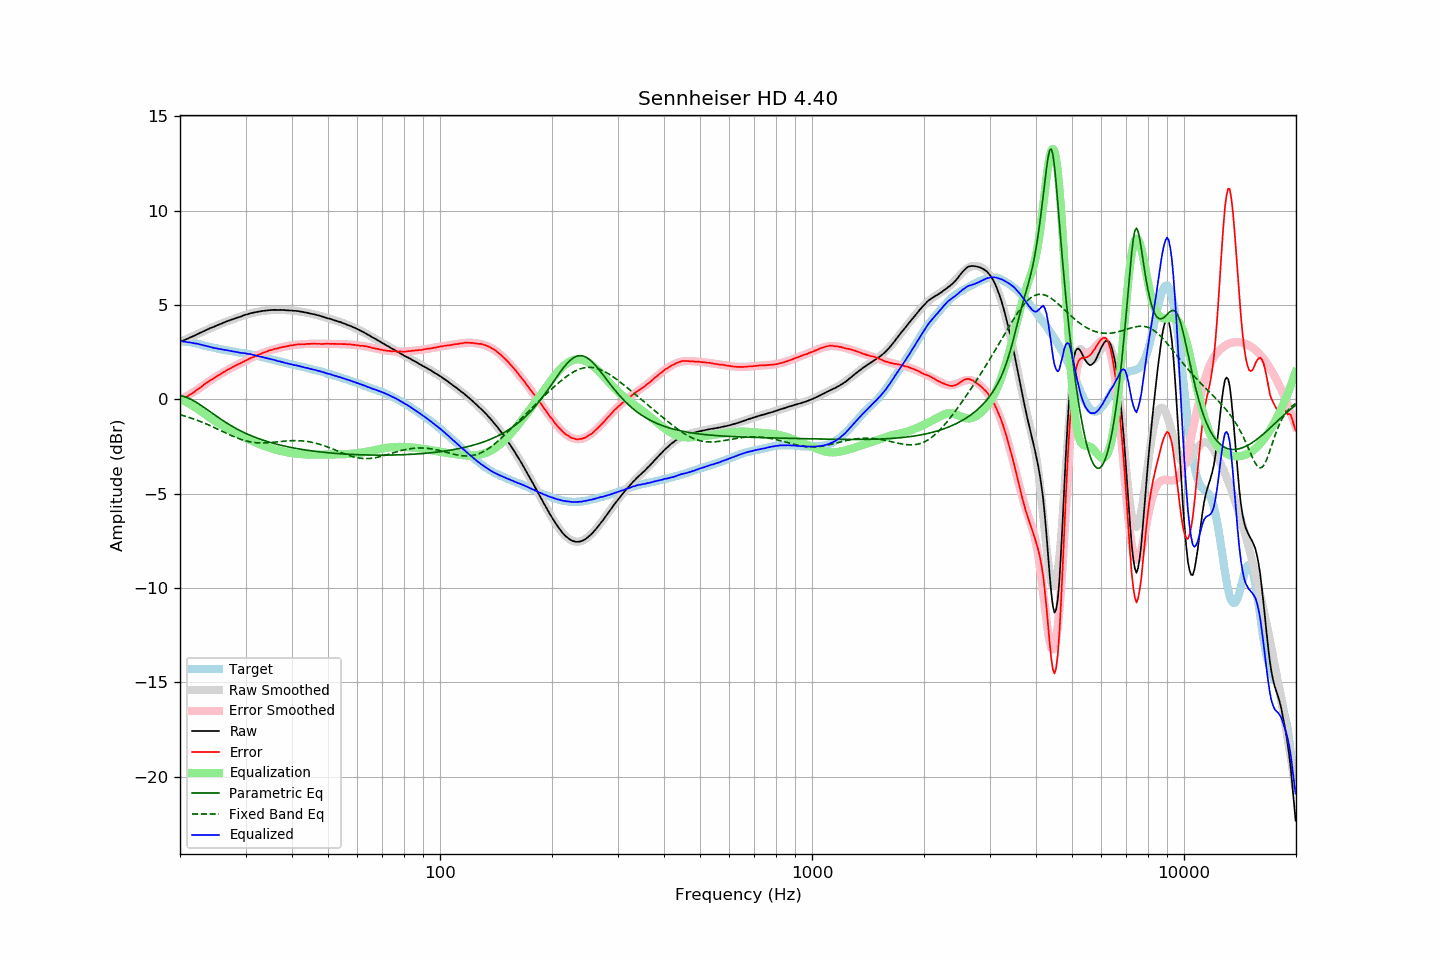

Data behind this chart, as committed beside it:
frequency, raw, error, smoothed, error_smoothed, equalization, parametric_eq, fixed_band_eq, equalized_raw, equalized_smoothed, target
20.00, 3.04, -0.01, 3.03, -0.04, 0.04, 0.19, -0.82, 3.08, 3.07, 3.05
20.20, 3.08, 0.03, 3.07, 0.01, -0.01, 0.18, -0.84, 3.08, 3.07, 3.05
20.40, 3.10, 0.05, 3.11, 0.05, -0.05, 0.15, -0.87, 3.05, 3.06, 3.05
20.61, 3.14, 0.09, 3.15, 0.10, -0.10, 0.13, -0.89, 3.04, 3.05, 3.05
20.81, 3.18, 0.13, 3.19, 0.15, -0.15, 0.10, -0.92, 3.04, 3.04, 3.05
21.02, 3.21, 0.17, 3.22, 0.20, -0.20, 0.06, -0.95, 3.02, 3.03, 3.05
21.23, 3.26, 0.24, 3.26, 0.25, -0.25, 0.03, -0.98, 3.02, 3.01, 3.03
21.44, 3.29, 0.28, 3.30, 0.30, -0.30, -0.01, -1.00, 2.99, 3.00, 3.02
21.66, 3.33, 0.34, 3.34, 0.35, -0.35, -0.06, -1.03, 2.98, 2.99, 3.00
21.87, 3.36, 0.39, 3.38, 0.41, -0.41, -0.11, -1.06, 2.96, 2.97, 2.98
22.09, 3.41, 0.45, 3.41, 0.46, -0.46, -0.16, -1.09, 2.95, 2.95, 2.97
22.31, 3.45, 0.52, 3.45, 0.52, -0.52, -0.21, -1.13, 2.94, 2.94, 2.93
22.54, 3.49, 0.58, 3.49, 0.58, -0.58, -0.26, -1.16, 2.91, 2.91, 2.91
22.76, 3.53, 0.64, 3.53, 0.64, -0.64, -0.32, -1.19, 2.89, 2.89, 2.89
22.99, 3.57, 0.71, 3.57, 0.70, -0.70, -0.38, -1.23, 2.87, 2.87, 2.86
23.22, 3.61, 0.78, 3.61, 0.77, -0.77, -0.44, -1.26, 2.85, 2.85, 2.83
23.45, 3.65, 0.84, 3.65, 0.83, -0.83, -0.50, -1.30, 2.83, 2.83, 2.81
23.69, 3.69, 0.89, 3.69, 0.89, -0.89, -0.56, -1.33, 2.81, 2.80, 2.80
23.92, 3.73, 0.95, 3.73, 0.95, -0.95, -0.62, -1.37, 2.79, 2.78, 2.78
24.16, 3.77, 1.00, 3.77, 1.00, -1.00, -0.68, -1.41, 2.77, 2.76, 2.77
24.40, 3.80, 1.06, 3.80, 1.06, -1.06, -0.74, -1.45, 2.74, 2.74, 2.75
24.65, 3.83, 1.11, 3.84, 1.12, -1.12, -0.80, -1.49, 2.72, 2.72, 2.73
24.89, 3.87, 1.17, 3.88, 1.17, -1.17, -0.86, -1.53, 2.70, 2.71, 2.71
25.14, 3.91, 1.22, 3.91, 1.22, -1.22, -0.92, -1.57, 2.69, 2.69, 2.70
25.39, 3.94, 1.27, 3.95, 1.27, -1.27, -0.98, -1.61, 2.67, 2.67, 2.67
25.65, 3.98, 1.32, 3.98, 1.33, -1.33, -1.04, -1.65, 2.66, 2.66, 2.66
25.91, 4.01, 1.38, 4.02, 1.38, -1.38, -1.09, -1.69, 2.64, 2.64, 2.63
26.16, 4.05, 1.43, 4.05, 1.43, -1.43, -1.15, -1.73, 2.63, 2.63, 2.62
26.43, 4.08, 1.47, 4.08, 1.48, -1.48, -1.20, -1.77, 2.61, 2.61, 2.61
26.69, 4.12, 1.54, 4.12, 1.52, -1.52, -1.26, -1.81, 2.60, 2.59, 2.59
26.96, 4.15, 1.58, 4.15, 1.57, -1.57, -1.31, -1.85, 2.58, 2.58, 2.58
27.23, 4.18, 1.62, 4.18, 1.62, -1.62, -1.36, -1.89, 2.56, 2.56, 2.57
27.50, 4.21, 1.66, 4.21, 1.67, -1.67, -1.41, -1.93, 2.55, 2.55, 2.55
27.77, 4.24, 1.71, 4.24, 1.71, -1.71, -1.46, -1.97, 2.53, 2.53, 2.53
28.05, 4.27, 1.75, 4.27, 1.76, -1.76, -1.51, -2.00, 2.52, 2.52, 2.52
28.33, 4.30, 1.80, 4.31, 1.80, -1.80, -1.56, -2.04, 2.50, 2.51, 2.50
28.62, 4.33, 1.85, 4.34, 1.84, -1.84, -1.60, -2.07, 2.49, 2.49, 2.49
28.90, 4.35, 1.88, 4.37, 1.89, -1.89, -1.65, -2.10, 2.47, 2.48, 2.48
29.19, 4.38, 1.93, 4.39, 1.93, -1.93, -1.69, -2.13, 2.45, 2.47, 2.45
29.48, 4.42, 1.97, 4.42, 1.97, -1.97, -1.73, -2.16, 2.45, 2.45, 2.45
29.78, 4.45, 2.01, 4.45, 2.01, -2.01, -1.77, -2.19, 2.44, 2.44, 2.44
30.08, 4.48, 2.05, 4.48, 2.06, -2.06, -1.81, -2.21, 2.43, 2.42, 2.43
30.38, 4.50, 2.10, 4.50, 2.10, -2.10, -1.85, -2.23, 2.41, 2.41, 2.41
30.68, 4.53, 2.14, 4.53, 2.14, -2.14, -1.89, -2.25, 2.40, 2.39, 2.39
30.99, 4.56, 2.19, 4.55, 2.18, -2.18, -1.92, -2.27, 2.39, 2.37, 2.37
31.30, 4.57, 2.21, 4.57, 2.22, -2.22, -1.96, -2.28, 2.36, 2.36, 2.36
31.61, 4.59, 2.25, 4.59, 2.25, -2.25, -1.99, -2.29, 2.34, 2.34, 2.35
31.93, 4.61, 2.29, 4.61, 2.29, -2.29, -2.03, -2.30, 2.32, 2.32, 2.32
32.24, 4.62, 2.33, 4.63, 2.33, -2.33, -2.06, -2.31, 2.30, 2.30, 2.29
32.57, 4.64, 2.36, 4.65, 2.36, -2.36, -2.09, -2.32, 2.28, 2.28, 2.28
32.89, 4.65, 2.39, 4.66, 2.40, -2.40, -2.12, -2.32, 2.25, 2.26, 2.27
33.22, 4.67, 2.44, 4.67, 2.43, -2.43, -2.15, -2.32, 2.24, 2.24, 2.23
33.55, 4.68, 2.46, 4.68, 2.47, -2.47, -2.18, -2.32, 2.22, 2.22, 2.22
33.89, 4.69, 2.50, 4.70, 2.50, -2.50, -2.21, -2.32, 2.19, 2.20, 2.20
34.23, 4.70, 2.53, 4.70, 2.53, -2.53, -2.23, -2.31, 2.17, 2.17, 2.17
34.57, 4.71, 2.56, 4.71, 2.56, -2.56, -2.26, -2.31, 2.16, 2.15, 2.15
34.92, 4.72, 2.60, 4.72, 2.59, -2.59, -2.29, -2.30, 2.14, 2.13, 2.13
35.27, 4.72, 2.61, 4.72, 2.61, -2.61, -2.31, -2.29, 2.11, 2.11, 2.11
35.62, 4.73, 2.65, 4.73, 2.64, -2.64, -2.34, -2.28, 2.10, 2.09, 2.09
35.97, 4.73, 2.67, 4.73, 2.66, -2.66, -2.36, -2.28, 2.07, 2.07, 2.06
... 635 more rows
